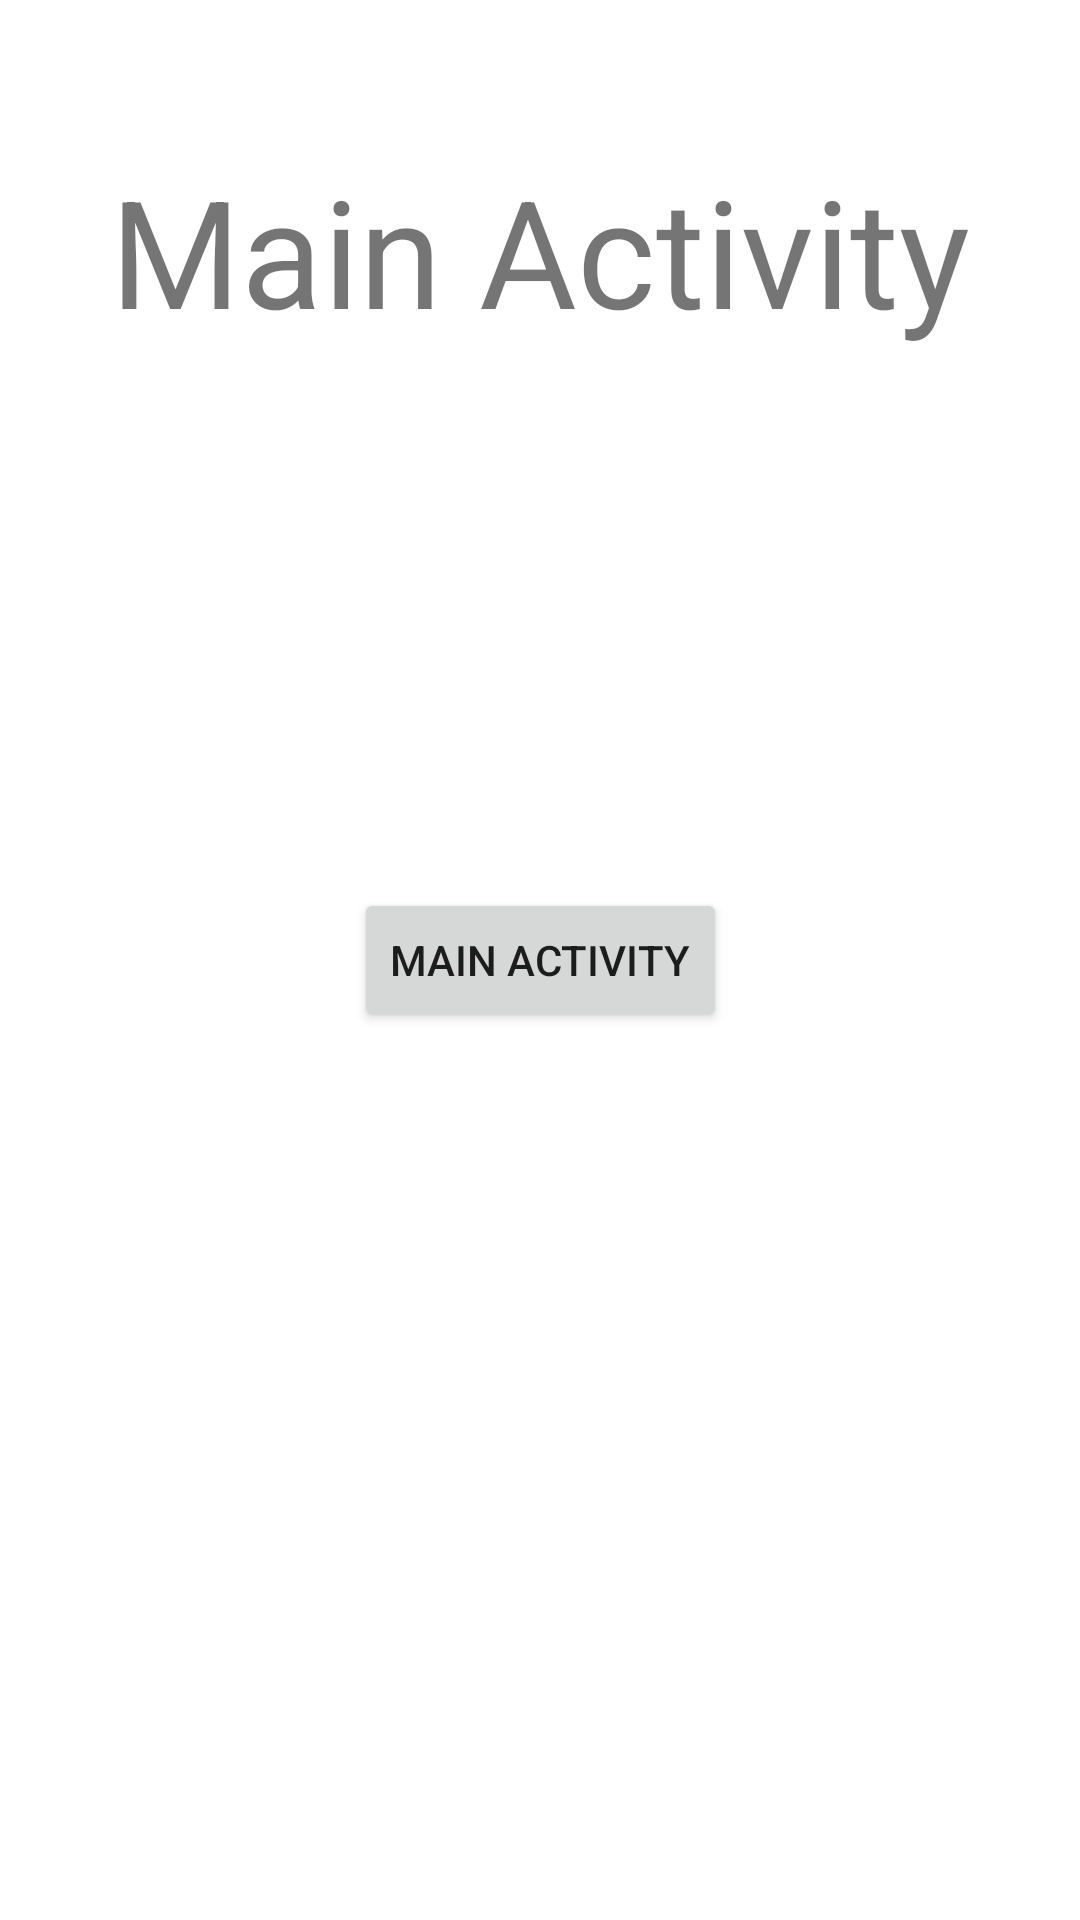

The Android layout XML behind this screen, and the referenced resources:
<!-- AndroidManifest.xml: application theme Theme.Practice_Intent_Activity -->
<!-- res/layout/activity_main.xml -->
<?xml version="1.0" encoding="utf-8"?>
<androidx.constraintlayout.widget.ConstraintLayout xmlns:android="http://schemas.android.com/apk/res/android"
    xmlns:app="http://schemas.android.com/apk/res-auto"
    xmlns:tools="http://schemas.android.com/tools"
    android:layout_width="match_parent"
    android:layout_height="match_parent"
    tools:context=".MainActivity">

    <TextView
        android:id="@+id/tv"
        android:textSize="50dp"
        android:layout_width="wrap_content"
        android:layout_height="wrap_content"
        android:text="Main Activity"
      android:layout_marginTop="50dp"
        app:layout_constraintLeft_toLeftOf="parent"
        app:layout_constraintRight_toRightOf="parent"
        app:layout_constraintTop_toTopOf="parent"
        />

    <Button
        android:id="@+id/button"
        android:layout_width="wrap_content"
        android:layout_height="wrap_content"
        android:text="Main Activity"
        app:layout_constraintBottom_toBottomOf="parent"
        app:layout_constraintLeft_toLeftOf="parent"
        app:layout_constraintRight_toRightOf="parent"
        app:layout_constraintTop_toTopOf="parent"  />



</androidx.constraintlayout.widget.ConstraintLayout>
<!-- resources referenced by this layout -->
<resources>
  <style name="Theme.Practice_Intent_Activity" parent="Theme.MaterialComponents.DayNight.DarkActionBar">
          
          <item name="colorPrimary">@color/purple_500</item>
          <item name="colorPrimaryVariant">@color/purple_700</item>
          <item name="colorOnPrimary">@color/white</item>
          
          <item name="colorSecondary">@color/teal_200</item>
          <item name="colorSecondaryVariant">@color/teal_700</item>
          <item name="colorOnSecondary">@color/black</item>
          
          <item name="android:statusBarColor" tools:targetApi="l">?attr/colorPrimaryVariant</item>
          
      </style>
  <!-- not gathered from this repository: default colours our renderer supplied (Android Studio template values) -->
  <color name="purple_500">#FF6200EE</color>
  <color name="purple_700">#FF3700B3</color>
  <color name="teal_200">#FF03DAC5</color>
  <color name="teal_700">#FF018786</color>
  <color name="black">#FF000000</color>
  <color name="white">#FFFFFFFF</color>
</resources>
